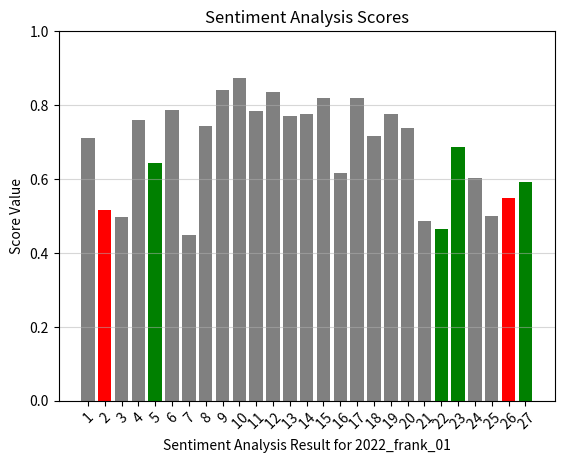

The matplotlib source for this figure: (Note: this script raises an exception after producing the figure.)
import matplotlib.pyplot as plt

sentiment_scores = [{'label': 'neutral', 'score': 0.7108820080757141},                    {'label': 'negative', 'score': 0.5155061483383179},                    {'label': 'neutral', 'score': 0.4959917962551117},                    {'label': 'neutral', 'score': 0.7584750652313232},                    {'label': 'positive', 'score': 0.6433528661727905},                    {'label': 'neutral', 'score': 0.7857950925827026},                    {'label': 'neutral', 'score': 0.4486306607723236},                    {'label': 'neutral', 'score': 0.743915319442749},                    {'label': 'neutral', 'score': 0.8410157561302185},                    {'label': 'neutral', 'score': 0.8730957508087158},                    {'label': 'neutral', 'score': 0.7833043932914734},                    {'label': 'neutral', 'score': 0.8343775868415833},                    {'label': 'neutral', 'score': 0.7712959051132202},                    {'label': 'neutral', 'score': 0.776803731918335},                    {'label': 'neutral', 'score': 0.8200016021728516},                    {'label': 'neutral', 'score': 0.6157656908035278},                    {'label': 'neutral', 'score': 0.8190017938613892},                    {'label': 'neutral', 'score': 0.7150989770889282},                    {'label': 'neutral', 'score': 0.7759681940078735},                    {'label': 'neutral', 'score': 0.7375119924545288},                    {'label': 'neutral', 'score': 0.48532310128211975},                    {'label': 'positive', 'score': 0.4630918502807617},                    {'label': 'positive', 'score': 0.6873413324356079},                    {'label': 'neutral', 'score': 0.6023297309875488},                    {'label': 'neutral', 'score': 0.4999650716781616},                    {'label': 'negative', 'score': 0.5476510524749756},                    {'label': 'positive', 'score': 0.5904302597045898}]

# Initialize empty lists for x (indices), y (score values), and colors
x = []
y = []
colors = []

# Loop through the sentiment scores and append the index, score value, and color to the respective lists
for i, score in enumerate(sentiment_scores):
    x.append(i)
    y.append(score['score'])
    if score['label'] == 'positive':
        colors.append('green')
    elif score['label'] == 'negative':
        colors.append('red')
    else:
        colors.append('grey')

# Create the bar plot
plt.bar(x, y, color=colors)

# Add axis labels and title
plt.xlabel('Sentiment Analysis Result for 2022_frank_01')
plt.ylabel('Score Value')
plt.title('Sentiment Analysis Scores')

# Customize the plot
plt.xticks(x, [f" {i+1}" for i in x], rotation=45)
plt.ylim([0, 1])
plt.grid(axis='y', alpha=0.5)

# Show the plot
plt.show()
plt.savefig("HuggingFace_2022/frank01.plot.png")
